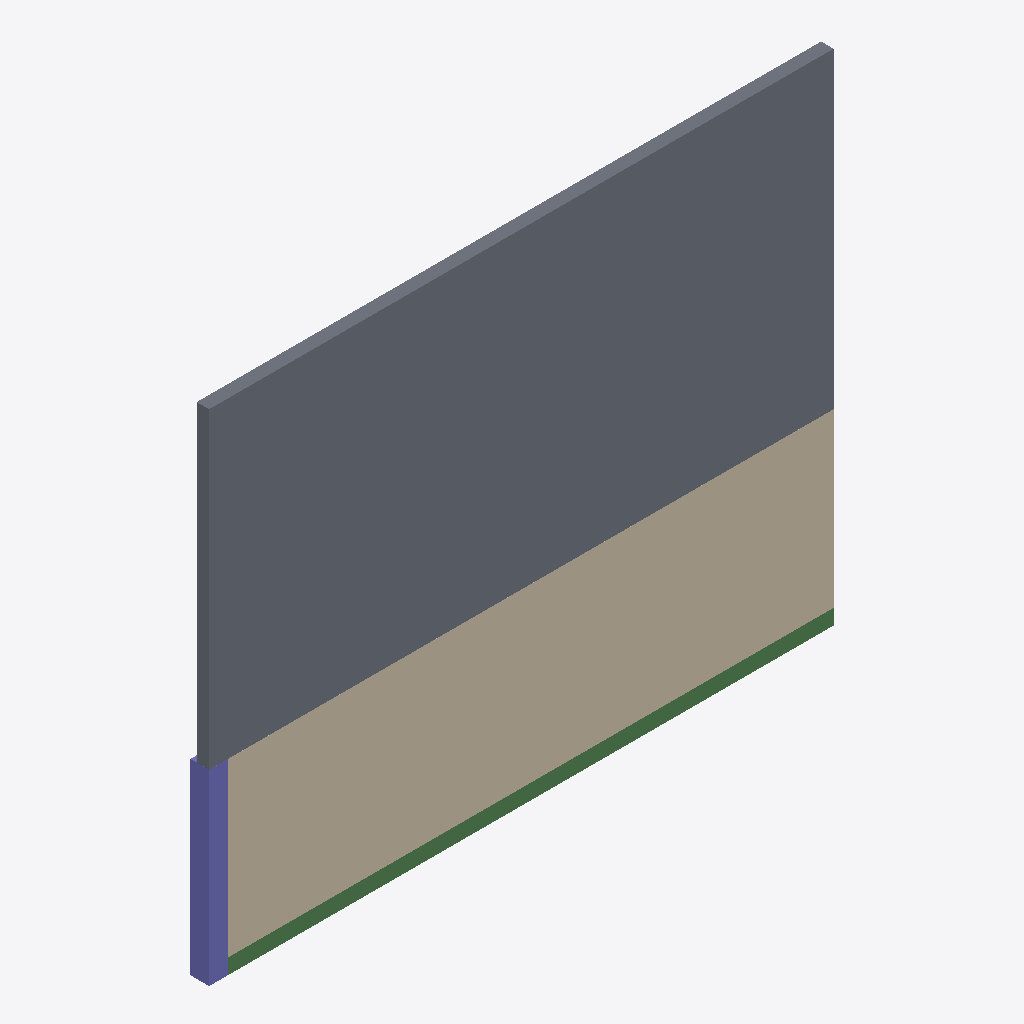
Isometric view of an IFC building model (IFC-SPF (STEP), schema IFC4, length unit millimetre), seen from the south-west, elements coloured by IFC class: 3 walls (beige), 1 slab (grey), 1 beam (green), 1 column (violet).
Extent 10.0 m × 0.3 m × 8.0 m (x, y, z). Storeys (2): Ground Floor at 0.00 m; First Floor at 0.00 m. Elements (26): 12 IfcWall, 8 IfcColumn, 4 IfcBeam, 2 IfcSlab.

HEADER;
FILE_DESCRIPTION(('ViewDefinition[DesignTransferView]'),'2;1');
FILE_NAME('/dev/null','2026-04-18T16:06:54+03:00',(''),(''),'IfcOpenShell 0.8.4.post1','IfcOpenShell 0.8.4.post1','Nobody');
FILE_SCHEMA(('IFC4'));
ENDSEC;
DATA;
#1=IFCPROJECT('0TxZyAW5nE6eX3T4drdrQd',$,'Residential Basic',$,$,$,$,(#10),#5);
#12=IFCSITE('1Oj4fAh1zCe9XpFxYm8rGY',$,'Site',$,$,$,$,$,$,$,$,$,$,$);
#14=IFCBUILDING('3UwKuyIQf0Ve9GamSTZwgA',$,'Residential Basic',$,$,$,$,$,$,$,$,$);
#16=IFCBUILDINGSTOREY('0l2p4kNRr2oetj1Agbm8Na',$,'Ground Floor',$,$,$,$,$,$,0.0);
#17=IFCBUILDINGSTOREY('1Xd1NyTCDBHvvD$W$7EjZ3',$,'First Floor',$,$,$,$,$,$,3.0);
#176=IFCSLAB('0sYvJOW6j3vBO42OTSDisT',$,'GF-Ground Slab',$,$,$,#187,$,$);
#19=IFCWALL('12ASGjMpjCkwvDedw9k1Nd',$,'GF-Ext Wall North',$,$,$,#31,$,$);
#124=IFCWALL('1UC2qWlg5BIu6zxgHkwEDv',$,'GF-Int Wall 1',$,$,$,#135,$,$);
#98=IFCWALL('0M1Y4qlZDAWRR0JilSe169',$,'GF-Ext Wall West',$,$,$,#109,$,$);
#284=IFCBEAM('1M$j508OX2mRgvdAt1K0Ek',$,'GF-Beam 1',$,$,$,#295,$,$);
#200=IFCCOLUMN('0TDrL8qK55Rhk8muavOHQs',$,'GF-Column 1',$,$,$,#211,$,$);
ENDSEC;
